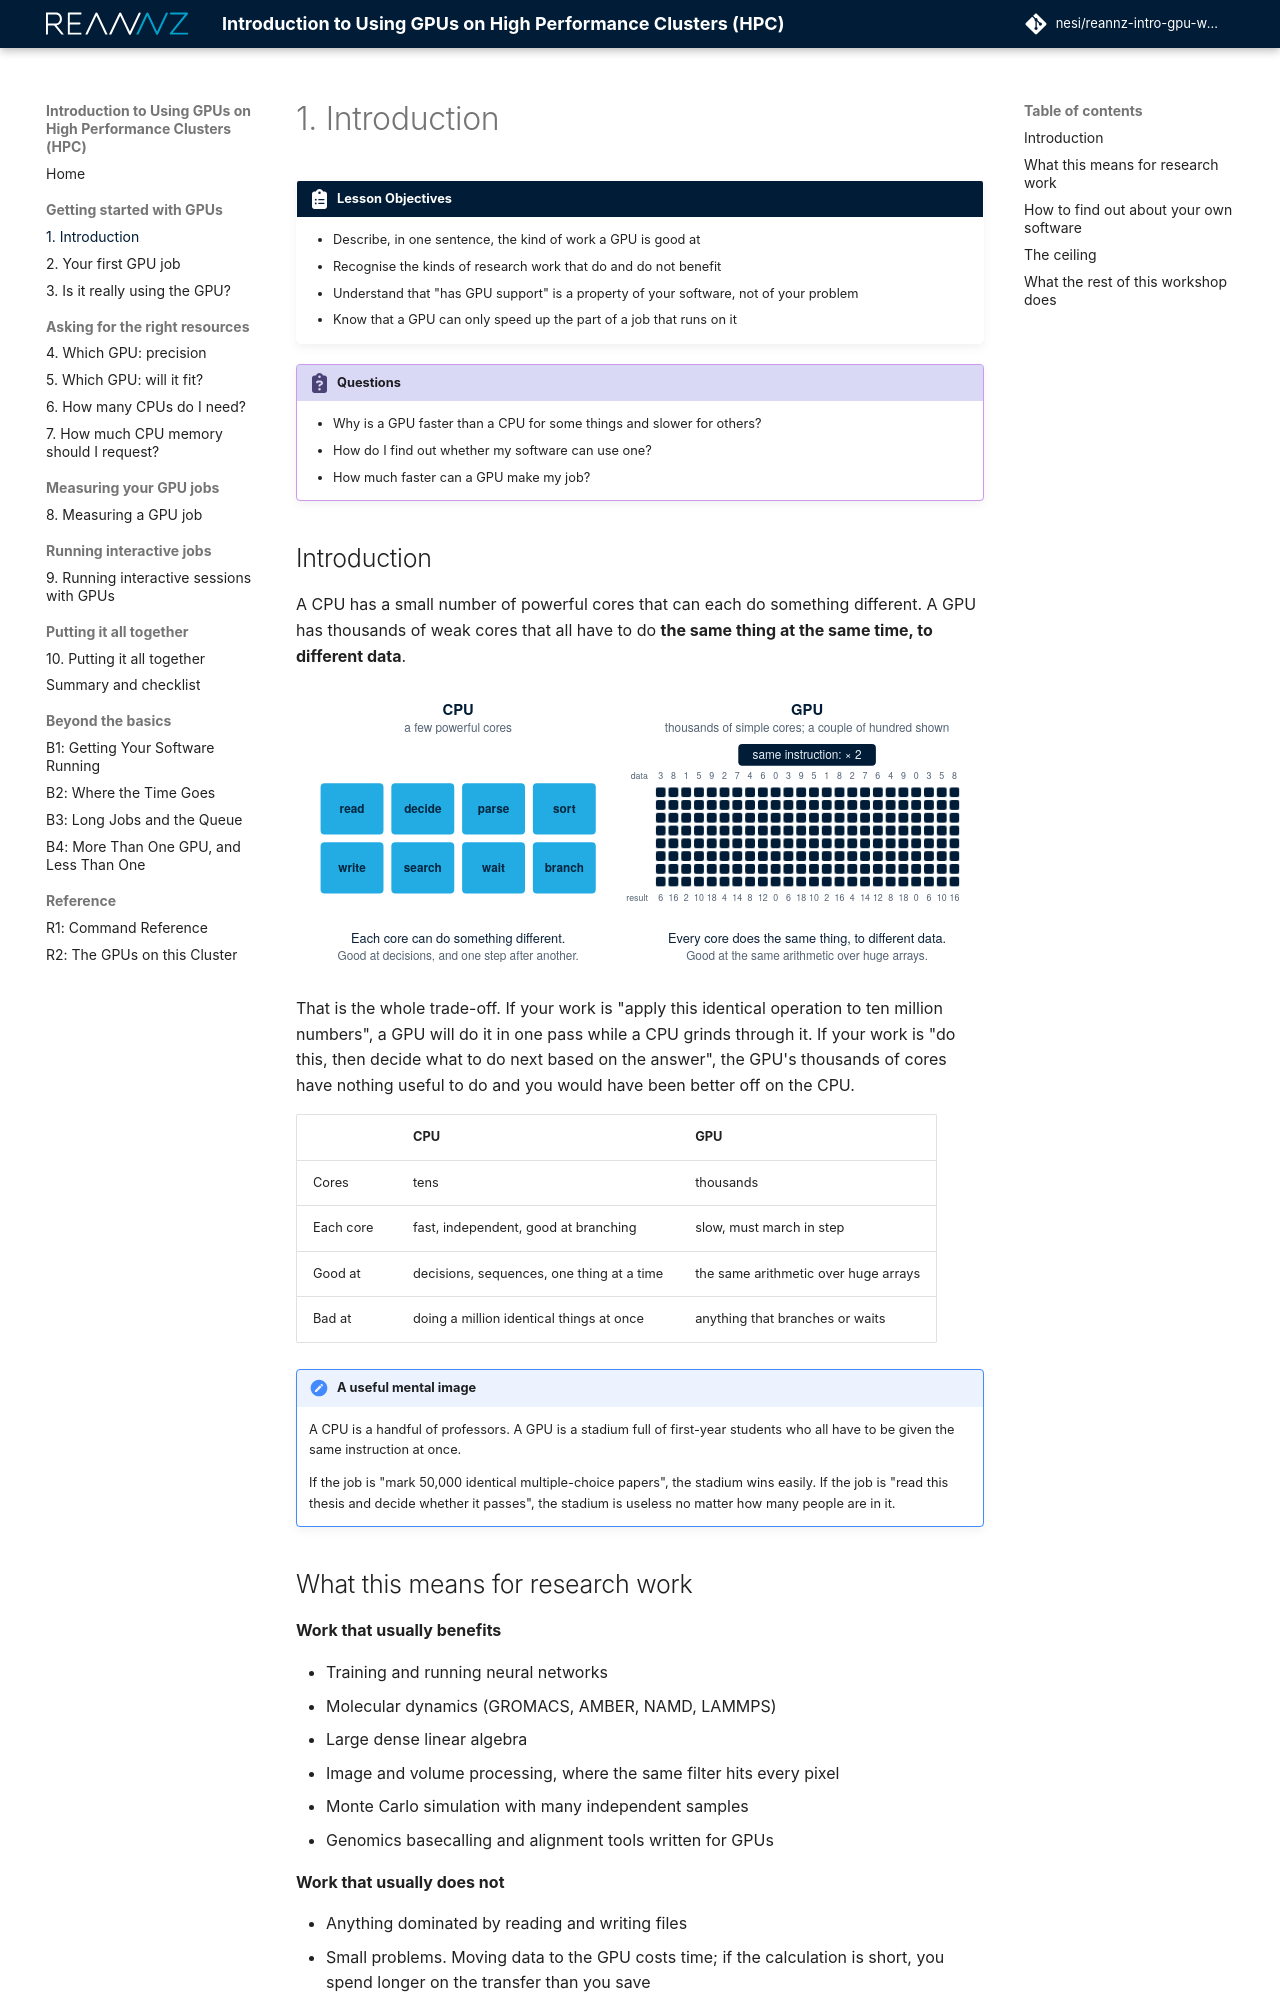

repository: nesi/reannz-intro-gpu-workshop · page: introduction/index.html · generator: mkdocs

# 1. Introduction

!!! clipboard-list "Lesson Objectives"

    - Describe, in one sentence, the kind of work a GPU is good at
    - Recognise the kinds of research work that do and do not benefit
    - Understand that "has GPU support" is a property of your software, not of
      your problem
    - Know that a GPU can only speed up the part of a job that runs on it

!!! clipboard-question "Questions"

    - Why is a GPU faster than a CPU for some things and slower for others?
    - How do I find out whether my software can use one?
    - How much faster can a GPU make my job?

## Introduction

A CPU has a small number of powerful cores that can each do something
different. A GPU has thousands of weak cores that all have to do **the same
thing at the same time, to different data**.

![A CPU's few powerful cores, each busy with a different job, beside a GPU's grid of simple cores all applying one instruction to different data](./fig/cpu-vs-gpu.svg#only-light){: width="700px" .center}
![A CPU's few powerful cores, each busy with a different job, beside a GPU's grid of simple cores all applying one instruction to different data](./fig/cpu-vs-gpu_dark.svg#only-dark){: width="700px" .center}

That is the whole trade-off. If your work is "apply this identical operation to
ten million numbers", a GPU will do it in one pass while a CPU grinds through
it. If your work is "do this, then decide what to do next based on the answer",
the GPU's thousands of cores have nothing useful to do and you would have been
better off on the CPU.

| | CPU | GPU |
|---|---|---|
| Cores | tens | thousands |
| Each core | fast, independent, good at branching | slow, must march in step |
| Good at | decisions, sequences, one thing at a time | the same arithmetic over huge arrays |
| Bad at | doing a million identical things at once | anything that branches or waits |

!!! note "A useful mental image"

    A CPU is a handful of professors. A GPU is a stadium full of first-year
    students who all have to be given the same instruction at once.

    If the job is "mark 50,000 identical multiple-choice papers", the stadium
    wins easily. If the job is "read this thesis and decide whether it passes",
    the stadium is useless no matter how many people are in it.
